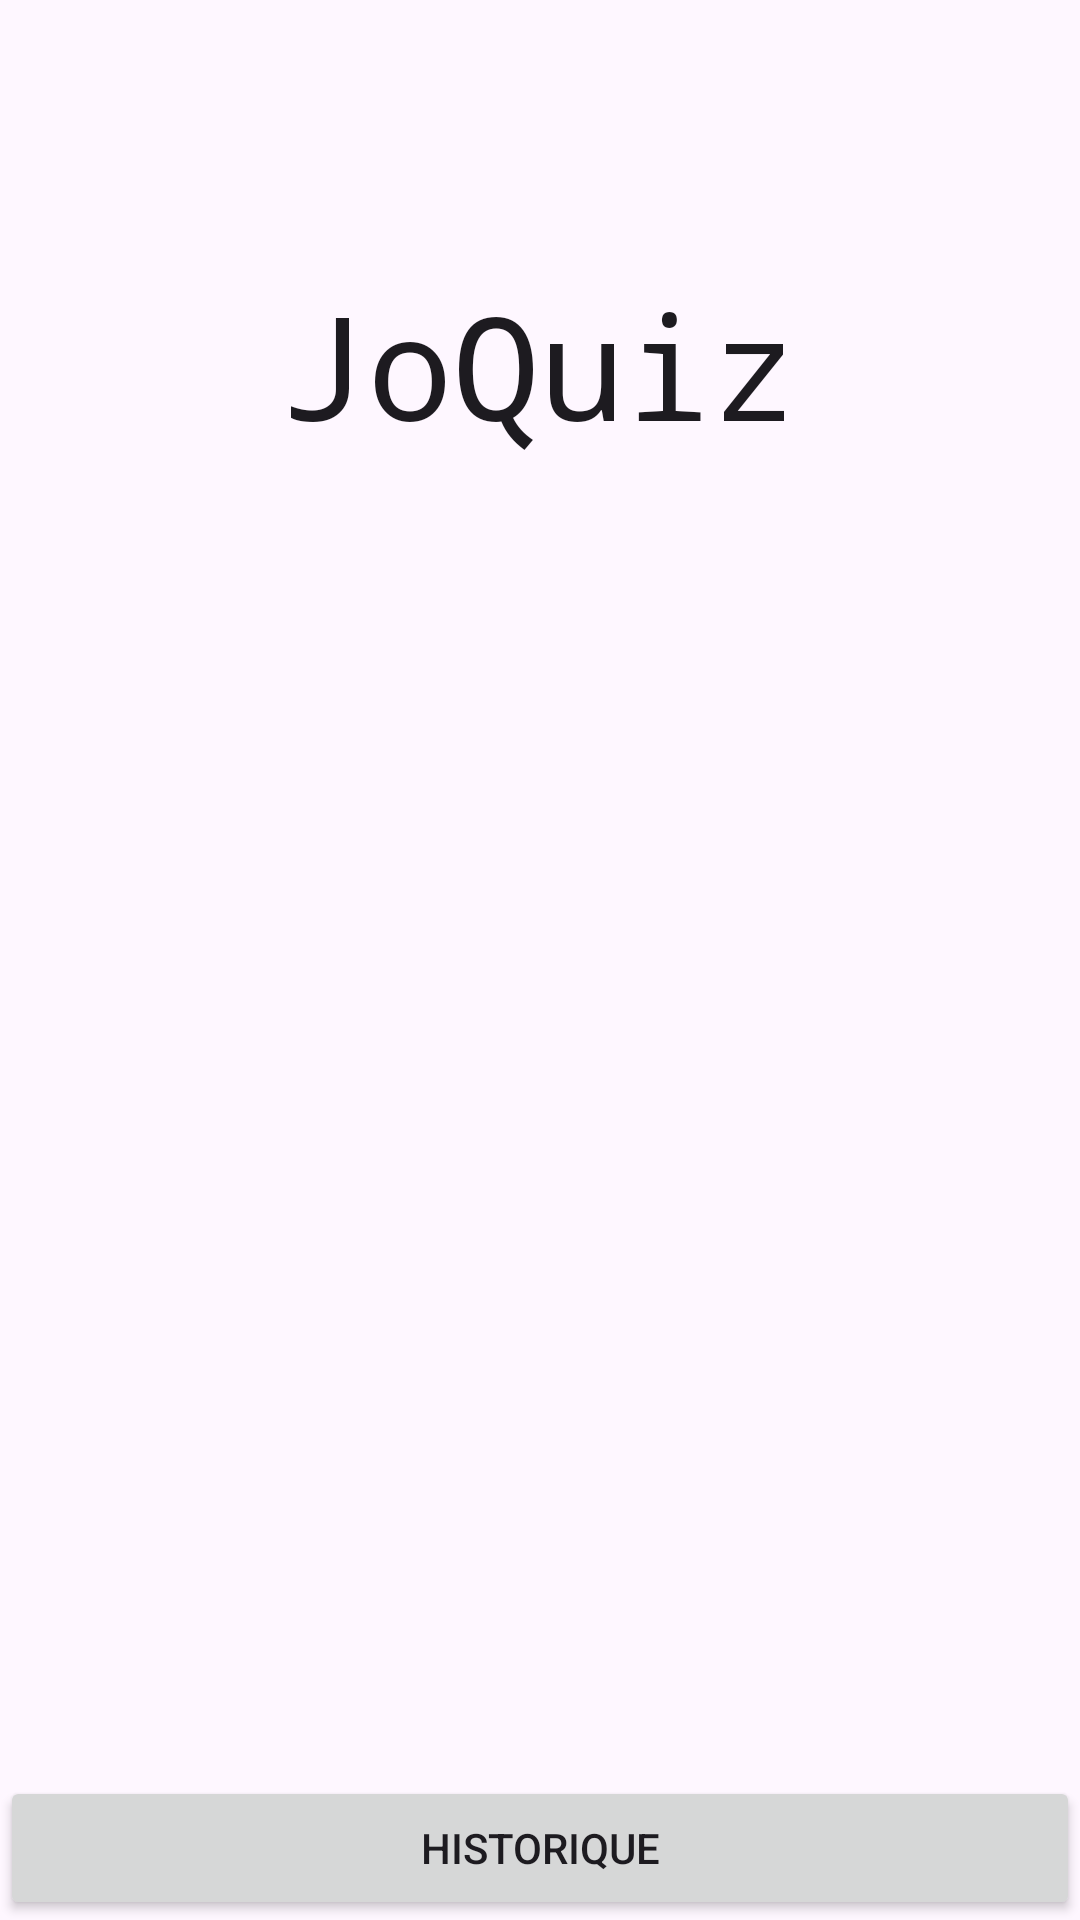

Here is an Android app screen rendered from its layout file. Give the layout XML and the strings, colors and styles it references.
<!-- AndroidManifest.xml: application theme Theme.JoQuiz -->
<!-- res/layout/activity_main.xml -->
<?xml version="1.0" encoding="utf-8"?>
<androidx.constraintlayout.widget.ConstraintLayout xmlns:android="http://schemas.android.com/apk/res/android"
    xmlns:app="http://schemas.android.com/apk/res-auto"
    xmlns:tools="http://schemas.android.com/tools"
    android:layout_width="match_parent"
    android:layout_height="match_parent"
    tools:context=".MainActivity">

    <TextView
        android:id="@+id/textview_TitreMenu"
        android:layout_width="wrap_content"
        android:layout_height="wrap_content"
        android:fontFamily="monospace"
        android:text="JoQuiz"
        android:textAppearance="@style/TextAppearance.AppCompat.Large"
        android:textSize="48sp"
        app:layout_constraintBottom_toBottomOf="parent"
        app:layout_constraintEnd_toEndOf="parent"
        app:layout_constraintHorizontal_bias="0.498"
        app:layout_constraintStart_toStartOf="parent"
        app:layout_constraintTop_toTopOf="parent"
        app:layout_constraintVertical_bias="0.155" />

    <Button
        android:id="@+id/button_historique"
        android:layout_width="match_parent"
        android:layout_height="wrap_content"
        android:text="Historique"
        app:layout_constraintBottom_toBottomOf="parent"
        app:layout_constraintEnd_toEndOf="parent"
        app:layout_constraintHorizontal_bias="0.497"
        app:layout_constraintStart_toStartOf="parent" />

    <androidx.recyclerview.widget.RecyclerView
        android:id="@+id/recyclerView_MenuQuiz"
        android:layout_width="match_parent"
        android:layout_height="0dp"
        android:layout_marginTop="10dp"
        android:layout_marginBottom="10dp"
        app:layout_constraintBottom_toTopOf="@+id/button_historique"
        app:layout_constraintEnd_toEndOf="parent"
        app:layout_constraintHorizontal_bias="0.0"
        app:layout_constraintLeft_toLeftOf="parent"
        app:layout_constraintRight_toRightOf="parent"
        app:layout_constraintStart_toStartOf="parent"
        app:layout_constraintTop_toBottomOf="@+id/textview_TitreMenu"
        app:layout_constraintVertical_bias="0.0"
        tools:listitem="@layout/item_menu_quiz_layout" />


</androidx.constraintlayout.widget.ConstraintLayout>
<!-- res/layout/item_menu_quiz_layout.xml (included above) -->
<androidx.cardview.widget.CardView
    xmlns:android="http://schemas.android.com/apk/res/android"
    xmlns:app="http://schemas.android.com/apk/res-auto"
    android:layout_width="match_parent"
    android:layout_height="wrap_content"
    app:cardCornerRadius="8dp"
    app:cardElevation="4dp"
    android:layout_margin="8dp"
    android:clickable="true"
    android:focusable="true">

    <TextView
        android:id="@+id/titleTextView"
        android:layout_width="match_parent"
        android:layout_height="wrap_content"
        android:text="Titre du quiz"
        android:textSize="18sp"
        android:textColor="@android:color/black"
        android:padding="8dp"/>

</androidx.cardview.widget.CardView>
<!-- resources referenced by this layout -->
<resources>
  <style name="Theme.JoQuiz" parent="Base.Theme.JoQuiz" />
  <style name="Base.Theme.JoQuiz" parent="Theme.Material3.DayNight.NoActionBar">
          
          
      </style>
</resources>
